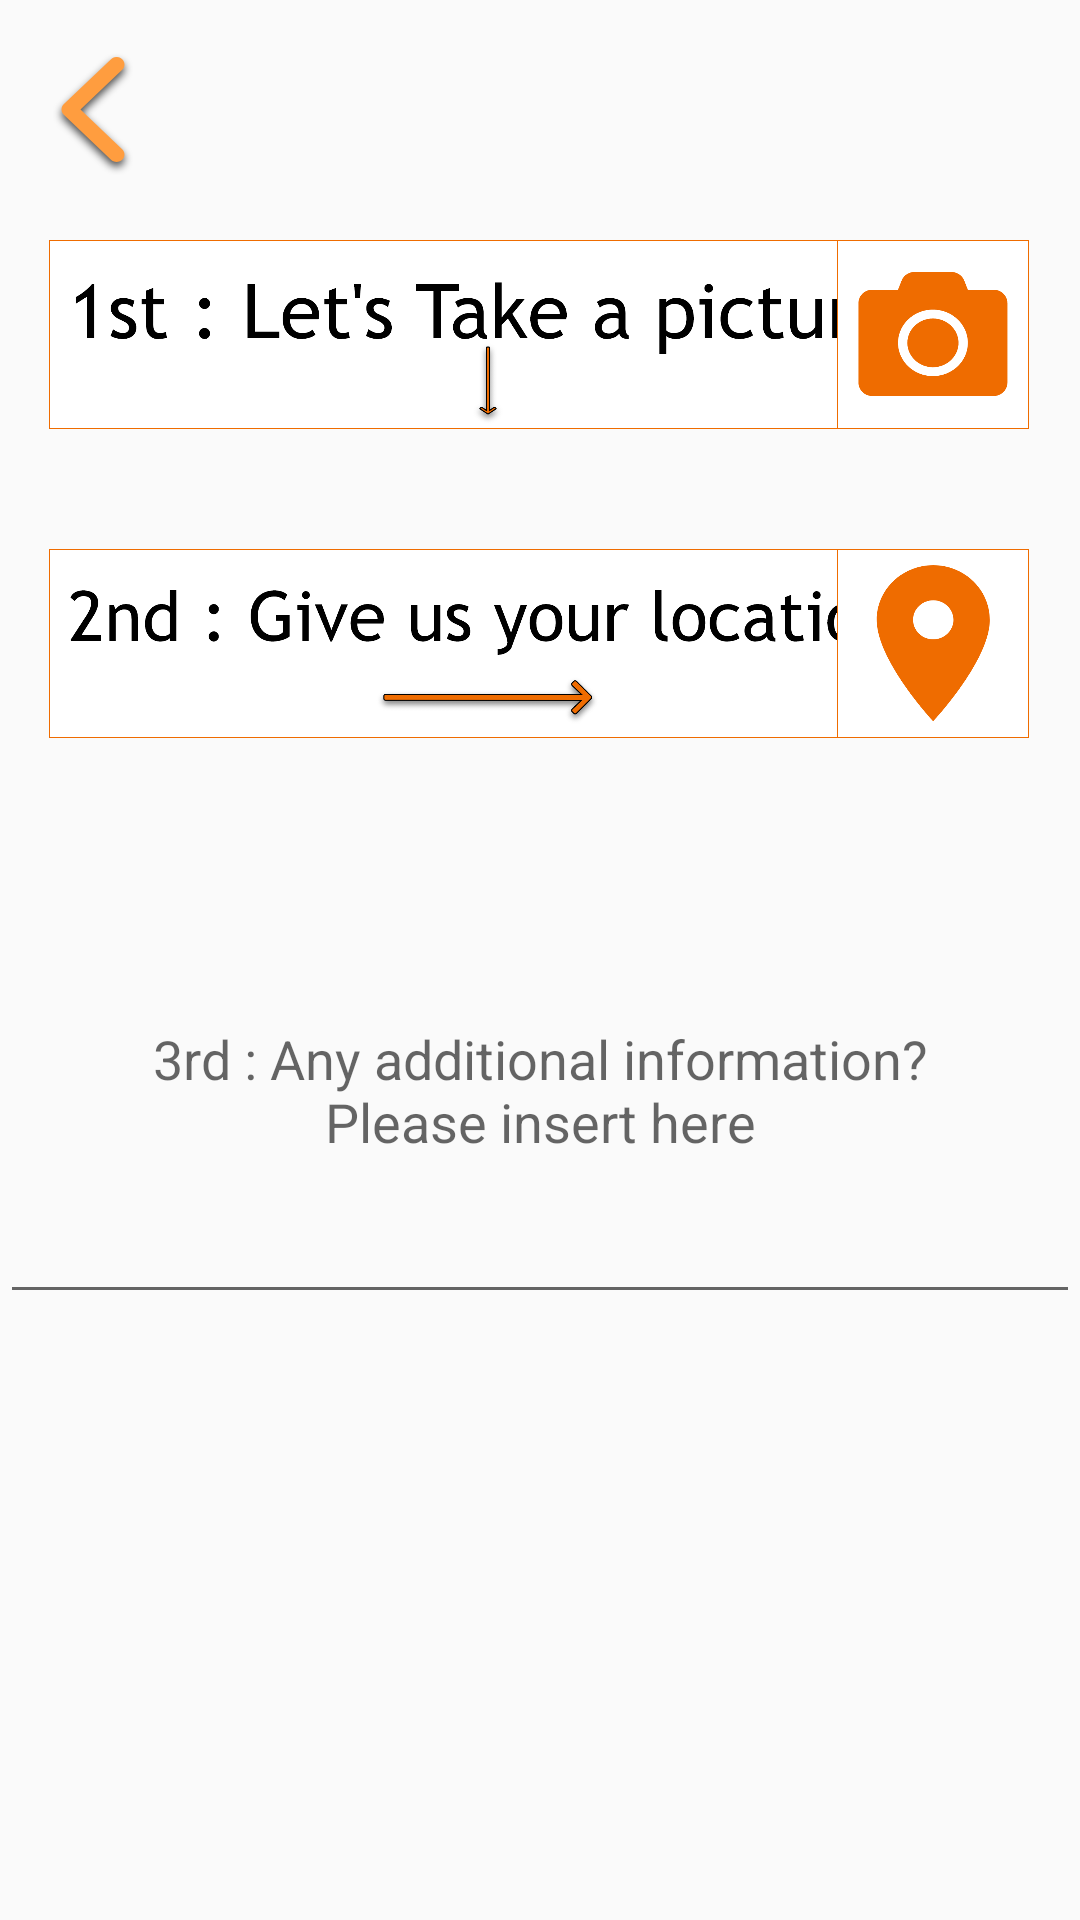

This screen was rendered from an Android layout file. Write that file and the resources it references.
<!-- AndroidManifest.xml: application theme AppTheme -->
<!-- res/layout/activity_complain2.xml -->
<?xml version="1.0" encoding="utf-8"?>
<androidx.constraintlayout.widget.ConstraintLayout xmlns:android="http://schemas.android.com/apk/res/android"
    xmlns:app="http://schemas.android.com/apk/res-auto"
    xmlns:tools="http://schemas.android.com/tools"
    android:layout_width="match_parent"
    android:layout_height="match_parent"
    tools:context=".Complain2">

    <ImageView
        android:id="@+id/icon_back"
        android:layout_width="36dp"
        android:layout_height="44dp"
        android:layout_marginStart="13dp"
        android:layout_marginTop="16dp"
        android:onClick="back"
        app:layout_constraintStart_toStartOf="parent"
        app:layout_constraintTop_toTopOf="parent"
        app:srcCompat="@drawable/icon_back" />

    <ImageView
        android:id="@+id/location"
        android:layout_width="293dp"
        android:layout_height="63dp"
        android:layout_marginStart="16dp"
        android:layout_marginTop="40dp"
        app:layout_constraintStart_toStartOf="parent"
        app:layout_constraintTop_toBottomOf="@+id/takeapicture"
        app:srcCompat="@drawable/location" />

    <ImageView
        android:id="@+id/takeapicture"
        android:layout_width="293dp"
        android:layout_height="63dp"
        android:layout_marginStart="16dp"
        android:layout_marginTop="80dp"
        app:layout_constraintStart_toStartOf="parent"
        app:layout_constraintTop_toTopOf="parent"
        app:srcCompat="@drawable/takeapicture" />

    <ImageView
        android:id="@+id/icon_camera"
        android:layout_width="66dp"
        android:layout_height="63dp"
        android:layout_marginTop="80dp"
        android:layout_marginEnd="16dp"
        android:onClick="icon_camera"
        app:layout_constraintEnd_toEndOf="parent"
        app:layout_constraintHorizontal_bias="1.0"
        app:layout_constraintStart_toEndOf="@+id/takeapicture"
        app:layout_constraintTop_toTopOf="parent"
        app:srcCompat="@drawable/icon_camera" />

    <ImageView
        android:id="@+id/icon_location"
        android:layout_width="66dp"
        android:layout_height="63dp"
        android:layout_marginTop="40dp"
        android:layout_marginEnd="16dp"
        android:onClick="icon_location"
        app:layout_constraintEnd_toEndOf="parent"
        app:layout_constraintHorizontal_bias="1.0"
        app:layout_constraintStart_toEndOf="@+id/location"
        app:layout_constraintTop_toBottomOf="@+id/icon_camera"
        app:srcCompat="@drawable/icon_location" />

    <EditText
        android:id="@+id/additional_info"
        android:layout_width="wrap_content"
        android:layout_height="152dp"
        android:layout_marginStart="16dp"
        android:layout_marginTop="40dp"
        android:layout_marginEnd="16dp"
        android:gravity="center"
        android:hint="3rd : Any additional information?


        Please insert here"
        android:inputType="textEmailAddress|textMultiLine"
        android:lines="20"
        android:minLines="5"
        android:scrollbars="vertical"
        android:scrollHorizontally="false"
        app:layout_constraintEnd_toEndOf="parent"
        app:layout_constraintStart_toStartOf="parent"
        app:layout_constraintTop_toBottomOf="@+id/location" />

</androidx.constraintlayout.widget.ConstraintLayout>
<!-- resources referenced by this layout -->
<resources>
  <!-- drawable icon_back: png bitmap (drawable-hdpi, 5411 bytes) -->
  <!-- drawable icon_camera: png bitmap (drawable-hdpi, 5558 bytes) -->
  <!-- drawable icon_location: png bitmap (drawable-hdpi, 8206 bytes) -->
  <!-- drawable location: png bitmap (drawable-hdpi, 24868 bytes) -->
  <!-- drawable takeapicture: png bitmap (drawable-hdpi, 23201 bytes) -->
  <style name="AppTheme" parent="Theme.AppCompat.Light">
          
          <item name="colorPrimary">@color/colorPrimary</item>
          <item name="colorPrimaryDark">@color/colorPrimaryDark</item>
          <item name="colorAccent">@color/colorAccent</item>
          <item name="windowNoTitle">true</item>
          <item name="windowActionBar">false</item>
          <item name="android:soundEffectsEnabled">false</item>
          <item name="android:windowActivityTransitions">true</item>
  
      </style>
  <color name="colorPrimary">#ef6c00</color>
  <color name="colorPrimaryDark">#b53d00</color>
  <color name="colorAccent">#ff9d3f</color>
</resources>
